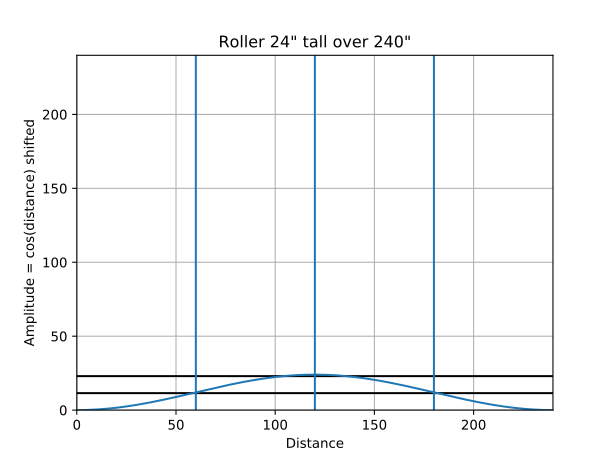

The table this chart was drawn from, first rows:
, dec, 16ths-decimal, Inches, 16ths-only
0, 0.0, 0.0, 0, 0.0
1, 0.004112, 0.0, 0, 0.0
2, 0.01645, 0.0, 0, 0.0
3, 0.03699, 0.0625, 0, 1.0
4, 0.06574, 0.0625, 0, 1.0
5, 0.1027, 0.125, 0, 2.0
6, 0.1477, 0.125, 0, 2.0
7, 0.2009, 0.1875, 0, 3.0
8, 0.2622, 0.25, 0, 4.0
9, 0.3316, 0.3125, 0, 5.0
10, 0.4089, 0.4375, 0, 7.0
11, 0.4942, 0.5, 0, 8.0
12, 0.5873, 0.5625, 0, 9.0
13, 0.6883, 0.6875, 0, 11.0
14, 0.797, 0.8125, 0, 13.0
15, 0.9134, 0.9375, 0, 15.0
16, 1.037, 1.062, 1, 1.0
17, 1.169, 1.188, 1, 3.0
18, 1.308, 1.312, 1, 5.0
19, 1.454, 1.438, 1, 7.0
20, 1.608, 1.625, 1, 10.0
21, 1.768, 1.75, 1, 12.0
22, 1.936, 1.938, 1, 15.0
23, 2.11, 2.125, 2, 2.0
24, 2.292, 2.312, 2, 5.0
25, 2.48, 2.5, 2, 8.0
26, 2.674, 2.688, 2, 11.0
27, 2.875, 2.875, 2, 14.0
28, 3.082, 3.062, 3, 1.0
29, 3.296, 3.312, 3, 5.0
30, 3.515, 3.5, 3, 8.0
31, 3.74, 3.75, 3, 12.0
32, 3.97, 4.0, 3, 16.0
33, 4.207, 4.188, 4, 3.0
34, 4.448, 4.438, 4, 7.0
35, 4.695, 4.688, 4, 11.0
36, 4.947, 4.938, 4, 15.0
37, 5.203, 5.188, 5, 3.0
38, 5.464, 5.438, 5, 7.0
39, 5.73, 5.75, 5, 12.0
40, 6, 6.0, 5, 16.0
41, 6.274, 6.25, 6, 4.0
42, 6.552, 6.562, 6, 9.0
43, 6.834, 6.812, 6, 13.0
44, 7.119, 7.125, 7, 2.0
45, 7.408, 7.438, 7, 7.0
46, 7.7, 7.688, 7, 11.0
47, 7.994, 8.0, 7, 16.0
48, 8.292, 8.312, 8, 5.0
49, 8.592, 8.562, 8, 9.0
50, 8.894, 8.875, 8, 14.0
51, 9.199, 9.188, 9, 3.0
52, 9.505, 9.5, 9, 8.0
53, 9.813, 9.812, 9, 13.0
54, 10.12, 10.12, 10, 2.0
55, 10.43, 10.44, 10, 7.0
56, 10.75, 10.75, 10, 12.0
57, 11.06, 11.06, 11, 1.0
58, 11.37, 11.38, 11, 6.0
59, 11.69, 11.69, 11, 11.0
... 180 more rows
